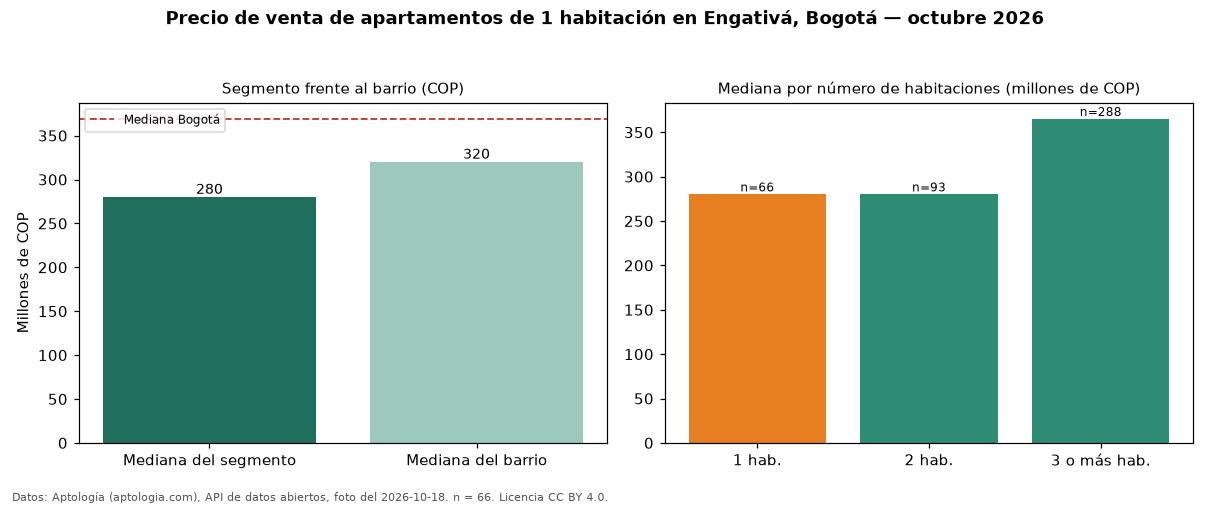

The data file committed next to this chart (first rows):
seccion, metrica, valor_cop, n
precio, mediana, 280000000, 66
habitaciones, 1, 280000000, 66
habitaciones, 2, 280000000, 93
habitaciones, 3+, 365000000, 288
barrio, mediana_barrio_todos_los_tamanos, 320000000, 449
ciudad, mediana_ciudad, 369000000, 
fuente, fecha_foto, 2026-10-18, 
fuente, atribucion, https://www.aptologia.com/venta/bogota/e…, 
